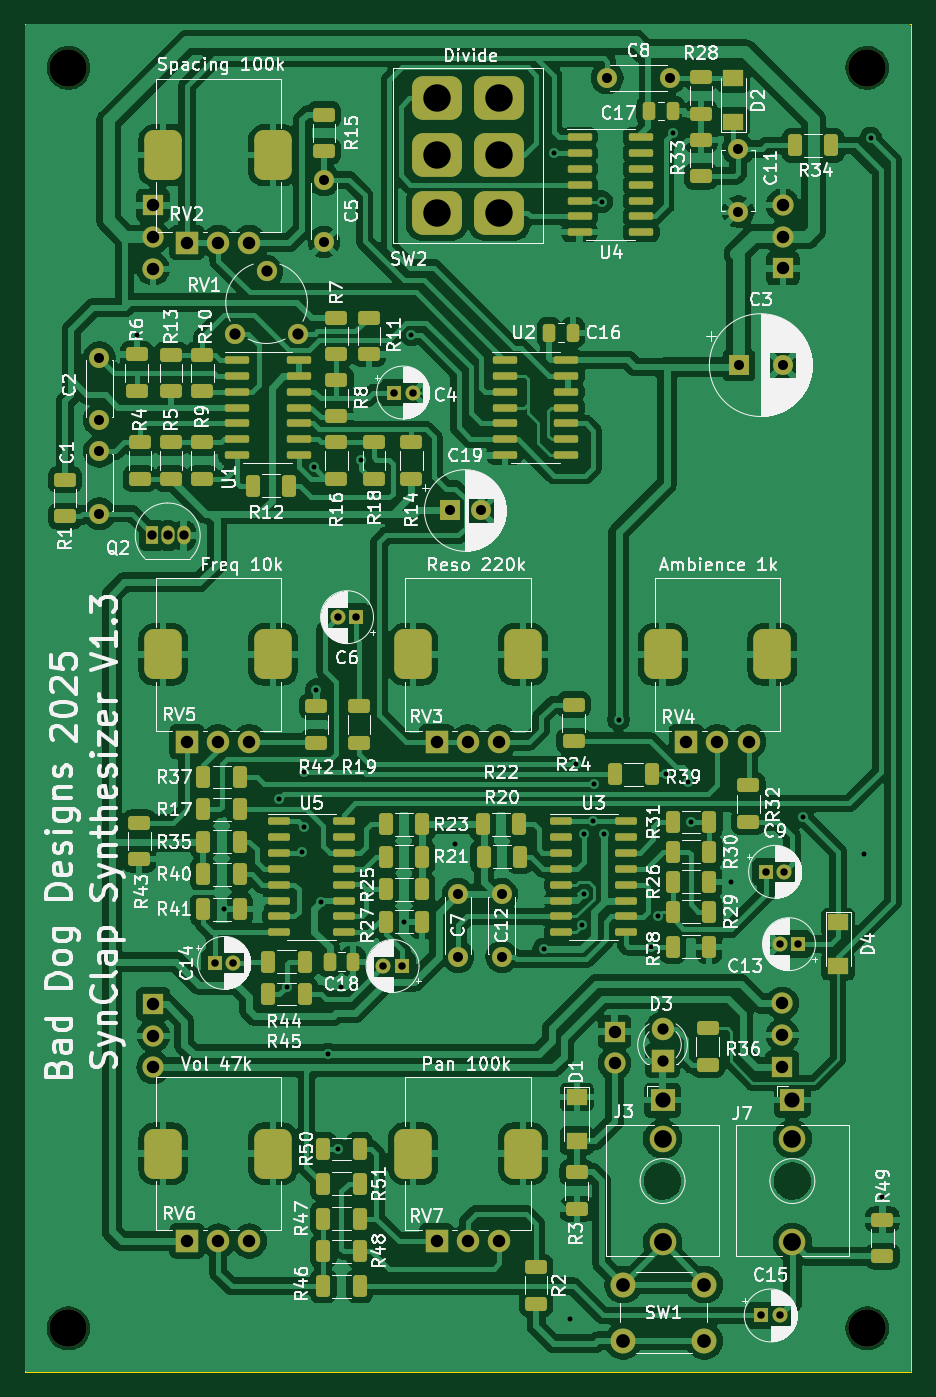
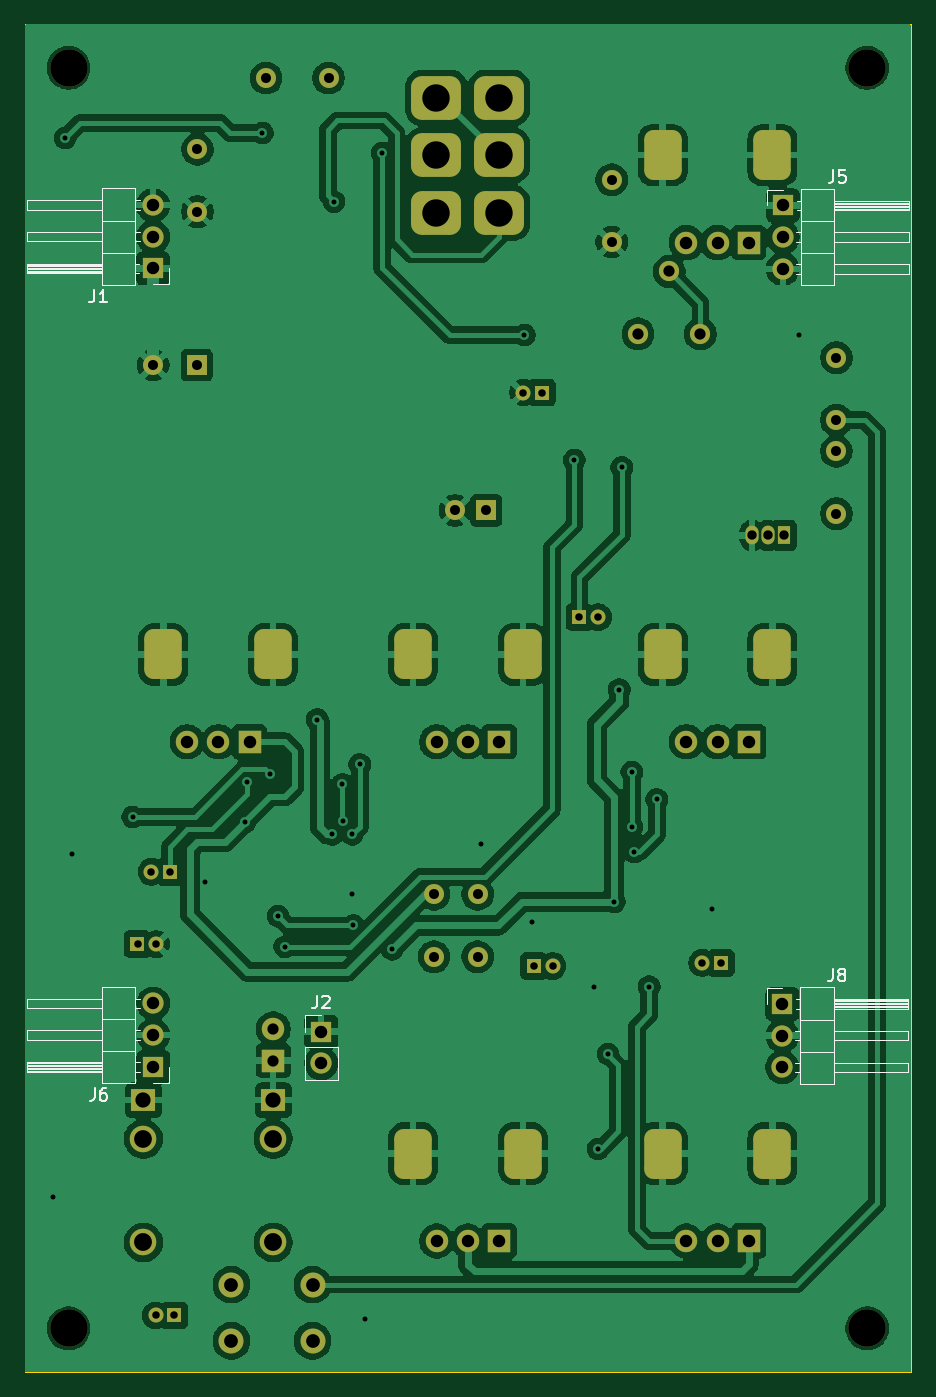
Circuit board: 11 layer files. Board 71.0 x 108.0 mm.
- bottom_copper: Synclap-B_Cu.gbr (221150 bytes)
- bottom_mask: Synclap-B_Mask.gbr (5507 bytes)
- paste: Synclap-B_Paste.gbr (465 bytes)
- bottom_silk: Synclap-B_Silkscreen.gbr (12775 bytes)
- outline: Synclap-Edge_Cuts.gbr (630 bytes)
- top_copper: Synclap-F_Cu.gbr (333901 bytes)
- top_mask: Synclap-F_Mask.gbr (12781 bytes)
- paste: Synclap-F_Paste.gbr (8284 bytes)
- top_silk: Synclap-F_Silkscreen.gbr (258441 bytes)
- drill: Synclap-NPTH.drl (414 bytes)
- drill: Synclap-PTH.drl (3699 bytes)

=== bottom_copper: Synclap-B_Cu.gbr (221150 bytes, source omitted) ===
=== bottom_mask: Synclap-B_Mask.gbr ===
%TF.GenerationSoftware,KiCad,Pcbnew,9.0.1*%
%TF.CreationDate,2025-05-15T13:05:07+01:00*%
%TF.ProjectId,Synclap,53796e63-6c61-4702-9e6b-696361645f70,rev?*%
%TF.SameCoordinates,Original*%
%TF.FileFunction,Soldermask,Bot*%
%TF.FilePolarity,Negative*%
%FSLAX46Y46*%
G04 Gerber Fmt 4.6, Leading zero omitted, Abs format (unit mm)*
G04 Created by KiCad (PCBNEW 9.0.1) date 2025-05-15 13:05:07*
%MOMM*%
%LPD*%
G01*
G04 APERTURE LIST*
G04 Aperture macros list*
%AMRoundRect*
0 Rectangle with rounded corners*
0 $1 Rounding radius*
0 $2 $3 $4 $5 $6 $7 $8 $9 X,Y pos of 4 corners*
0 Add a 4 corners polygon primitive as box body*
4,1,4,$2,$3,$4,$5,$6,$7,$8,$9,$2,$3,0*
0 Add four circle primitives for the rounded corners*
1,1,$1+$1,$2,$3*
1,1,$1+$1,$4,$5*
1,1,$1+$1,$6,$7*
1,1,$1+$1,$8,$9*
0 Add four rect primitives between the rounded corners*
20,1,$1+$1,$2,$3,$4,$5,0*
20,1,$1+$1,$4,$5,$6,$7,0*
20,1,$1+$1,$6,$7,$8,$9,0*
20,1,$1+$1,$8,$9,$2,$3,0*%
G04 Aperture macros list end*
%ADD10R,1.800000X1.800000*%
%ADD11C,1.800000*%
%ADD12RoundRect,0.750000X0.750000X-1.250000X0.750000X1.250000X-0.750000X1.250000X-0.750000X-1.250000X0*%
%ADD13RoundRect,0.875000X-1.125000X-0.875000X1.125000X-0.875000X1.125000X0.875000X-1.125000X0.875000X0*%
%ADD14C,1.600000*%
%ADD15R,1.200000X1.200000*%
%ADD16C,1.200000*%
%ADD17R,1.930000X1.830000*%
%ADD18C,2.130000*%
%ADD19R,1.600000X1.600000*%
%ADD20C,3.000000*%
%ADD21R,1.050000X1.500000*%
%ADD22O,1.050000X1.500000*%
%ADD23C,1.620000*%
%ADD24C,2.000000*%
%ADD25R,1.700000X1.700000*%
%ADD26O,1.700000X1.700000*%
G04 APERTURE END LIST*
D10*
%TO.C,RV5*%
X170030000Y-98780000D03*
D11*
X172530000Y-98780000D03*
X175030000Y-98780000D03*
D12*
X168130000Y-91780000D03*
X176930000Y-91780000D03*
%TD*%
D10*
%TO.C,RV7*%
X190030000Y-138780000D03*
D11*
X192530000Y-138780000D03*
X195030000Y-138780000D03*
D12*
X188130000Y-131780000D03*
X196930000Y-131780000D03*
%TD*%
D13*
%TO.C,SW2*%
X190050000Y-47200000D03*
X195050000Y-47200000D03*
X190050000Y-51800000D03*
X195050000Y-51800000D03*
X190050000Y-56400000D03*
X195050000Y-56400000D03*
%TD*%
D14*
%TO.C,C1*%
X163000000Y-80500000D03*
X163000000Y-75500000D03*
%TD*%
D10*
%TO.C,RV3*%
X190030000Y-98780000D03*
D11*
X192530000Y-98780000D03*
X195030000Y-98780000D03*
D12*
X188130000Y-91780000D03*
X196930000Y-91780000D03*
%TD*%
D10*
%TO.C,RV6*%
X170030000Y-138780000D03*
D11*
X172530000Y-138780000D03*
X175030000Y-138780000D03*
D12*
X168130000Y-131780000D03*
X176930000Y-131780000D03*
%TD*%
D15*
%TO.C,C4*%
X186594888Y-70800000D03*
D16*
X188094888Y-70800000D03*
%TD*%
D14*
%TO.C,C8*%
X203700000Y-45600000D03*
X208700000Y-45600000D03*
%TD*%
D17*
%TO.C,J3*%
X208130000Y-127500000D03*
D18*
X208130000Y-138900000D03*
X208130000Y-130600000D03*
%TD*%
D19*
%TO.C,C3*%
X214247349Y-68600000D03*
D14*
X217747349Y-68600000D03*
%TD*%
D17*
%TO.C,J7*%
X218530000Y-127500000D03*
D18*
X218530000Y-138900000D03*
X218530000Y-130600000D03*
%TD*%
D10*
%TO.C,RV4*%
X210030000Y-98780000D03*
D11*
X212530000Y-98780000D03*
X215030000Y-98780000D03*
D12*
X208130000Y-91780000D03*
X216930000Y-91780000D03*
%TD*%
D14*
%TO.C,C2*%
X163000000Y-73000000D03*
X163000000Y-68000000D03*
%TD*%
D10*
%TO.C,D3*%
X208130000Y-124330000D03*
D11*
X208130000Y-121790000D03*
%TD*%
D20*
%TO.C,H2*%
X160530000Y-44780000D03*
%TD*%
D14*
%TO.C,C11*%
X214200000Y-51300000D03*
X214200000Y-56300000D03*
%TD*%
D20*
%TO.C,H3*%
X160530000Y-145780000D03*
%TD*%
D21*
%TO.C,Q2*%
X167210000Y-82250000D03*
D22*
X168480000Y-82250000D03*
X169750000Y-82250000D03*
%TD*%
D20*
%TO.C,H1*%
X224530000Y-44780000D03*
%TD*%
D15*
%TO.C,C15*%
X216044888Y-144750000D03*
D16*
X217544888Y-144750000D03*
%TD*%
D14*
%TO.C,C12*%
X195250000Y-116000000D03*
X195250000Y-111000000D03*
%TD*%
D19*
%TO.C,C19*%
X191067621Y-80250000D03*
D14*
X193567621Y-80250000D03*
%TD*%
%TO.C,C7*%
X191750000Y-116000000D03*
X191750000Y-111000000D03*
%TD*%
D15*
%TO.C,C14*%
X172250000Y-116500000D03*
D16*
X173750000Y-116500000D03*
%TD*%
D10*
%TO.C,RV2*%
X170030000Y-58780000D03*
D11*
X172530000Y-58780000D03*
X175030000Y-58780000D03*
D12*
X168130000Y-51780000D03*
X176930000Y-51780000D03*
%TD*%
D14*
%TO.C,C5*%
X181000000Y-53750000D03*
X181000000Y-58750000D03*
%TD*%
D20*
%TO.C,H4*%
X224530000Y-145780000D03*
%TD*%
D15*
%TO.C,C13*%
X219005112Y-115000000D03*
D16*
X217505112Y-115000000D03*
%TD*%
D15*
%TO.C,C6*%
X183600000Y-88800000D03*
D16*
X182100000Y-88800000D03*
%TD*%
D23*
%TO.C,RV1*%
X178900000Y-66100000D03*
X176400000Y-61100000D03*
X173900000Y-66100000D03*
%TD*%
D15*
%TO.C,C10*%
X187250000Y-116750000D03*
D16*
X185750000Y-116750000D03*
%TD*%
D15*
%TO.C,C9*%
X216394888Y-109200000D03*
D16*
X217894888Y-109200000D03*
%TD*%
D24*
%TO.C,SW1*%
X204980000Y-142280000D03*
X211480000Y-142280000D03*
X204980000Y-146780000D03*
X211480000Y-146780000D03*
%TD*%
D25*
%TO.C,J2*%
X204280000Y-122005000D03*
D26*
X204280000Y-124545000D03*
%TD*%
D25*
%TO.C,J5*%
X167305000Y-55805000D03*
D26*
X167305000Y-58345000D03*
X167305000Y-60885000D03*
%TD*%
D25*
%TO.C,J8*%
X167330000Y-119790000D03*
D26*
X167330000Y-122330000D03*
X167330000Y-124870000D03*
%TD*%
D25*
%TO.C,J6*%
X217730000Y-124830000D03*
D26*
X217730000Y-122290000D03*
X217730000Y-119750000D03*
%TD*%
D25*
%TO.C,J1*%
X217755000Y-60855000D03*
D26*
X217755000Y-58315000D03*
X217755000Y-55775000D03*
%TD*%
M02*

=== paste: Synclap-B_Paste.gbr ===
%TF.GenerationSoftware,KiCad,Pcbnew,9.0.1*%
%TF.CreationDate,2025-05-15T13:05:07+01:00*%
%TF.ProjectId,Synclap,53796e63-6c61-4702-9e6b-696361645f70,rev?*%
%TF.SameCoordinates,Original*%
%TF.FileFunction,Paste,Bot*%
%TF.FilePolarity,Positive*%
%FSLAX46Y46*%
G04 Gerber Fmt 4.6, Leading zero omitted, Abs format (unit mm)*
G04 Created by KiCad (PCBNEW 9.0.1) date 2025-05-15 13:05:07*
%MOMM*%
%LPD*%
G01*
G04 APERTURE LIST*
G04 APERTURE END LIST*
M02*

=== bottom_silk: Synclap-B_Silkscreen.gbr (12775 bytes, source omitted) ===
=== outline: Synclap-Edge_Cuts.gbr ===
%TF.GenerationSoftware,KiCad,Pcbnew,9.0.1*%
%TF.CreationDate,2025-05-15T13:05:07+01:00*%
%TF.ProjectId,Synclap,53796e63-6c61-4702-9e6b-696361645f70,rev?*%
%TF.SameCoordinates,Original*%
%TF.FileFunction,Profile,NP*%
%FSLAX46Y46*%
G04 Gerber Fmt 4.6, Leading zero omitted, Abs format (unit mm)*
G04 Created by KiCad (PCBNEW 9.0.1) date 2025-05-15 13:05:07*
%MOMM*%
%LPD*%
G01*
G04 APERTURE LIST*
%TA.AperFunction,Profile*%
%ADD10C,0.100000*%
%TD*%
G04 APERTURE END LIST*
D10*
X157030000Y-41280000D02*
X228030000Y-41280000D01*
X228030000Y-149280000D01*
X157030000Y-149280000D01*
X157030000Y-41280000D01*
M02*

=== top_copper: Synclap-F_Cu.gbr (333901 bytes, source omitted) ===
=== top_mask: Synclap-F_Mask.gbr (12781 bytes, source omitted) ===
=== paste: Synclap-F_Paste.gbr (8284 bytes, source omitted) ===
=== top_silk: Synclap-F_Silkscreen.gbr (258441 bytes, source omitted) ===
=== drill: Synclap-NPTH.drl ===
M48
; DRILL file {KiCad 9.0.1} date 2025-05-15T13:05:12+0100
; FORMAT={-:-/ absolute / metric / decimal}
; #@! TF.CreationDate,2025-05-15T13:05:12+01:00
; #@! TF.GenerationSoftware,Kicad,Pcbnew,9.0.1
; #@! TF.FileFunction,NonPlated,1,2,NPTH
FMAT,2
METRIC
; #@! TA.AperFunction,NonPlated,NPTH,ComponentDrill
T1C3.000
%
G90
G05
T1
X160.53Y-44.78
X160.53Y-145.78
X224.53Y-44.78
X224.53Y-145.78
M30

=== drill: Synclap-PTH.drl ===
M48
; DRILL file {KiCad 9.0.1} date 2025-05-15T13:05:12+0100
; FORMAT={-:-/ absolute / metric / decimal}
; #@! TF.CreationDate,2025-05-15T13:05:12+01:00
; #@! TF.GenerationSoftware,Kicad,Pcbnew,9.0.1
; #@! TF.FileFunction,Plated,1,2,PTH
FMAT,2
METRIC
; #@! TA.AperFunction,Plated,PTH,ViaDrill
T1C0.400
; #@! TA.AperFunction,Plated,PTH,ComponentDrill
T2C0.600
; #@! TA.AperFunction,Plated,PTH,ComponentDrill
T3C0.750
; #@! TA.AperFunction,Plated,PTH,ComponentDrill
T4C0.800
; #@! TA.AperFunction,Plated,PTH,ComponentDrill
T5C0.900
; #@! TA.AperFunction,Plated,PTH,ComponentDrill
T6C1.000
; #@! TA.AperFunction,Plated,PTH,ComponentDrill
T7C1.100
; #@! TA.AperFunction,Plated,PTH,ComponentDrill
T8C1.220
; #@! TA.AperFunction,Plated,PTH,ComponentDrill
T9C1.420
; #@! TA.AperFunction,Plated,PTH,ComponentDrill
T10C1.430
; #@! TA.AperFunction,Plated,PTH,ComponentDrill
T11C1.800
; #@! TA.AperFunction,Plated,PTH,ComponentDrill
T12C2.200
%
G90
G05
T1
X166.0Y-66.2
X173.0Y-112.2
X177.4Y-103.4
X178.0Y-118.4
X179.2Y-107.6
X179.4Y-101.2
X179.4Y-105.6
X180.2Y-76.8
X180.4Y-94.6
X180.8Y-111.6
X181.3Y-123.8
X182.1Y-131.4
X182.4Y-118.4
X184.0Y-76.2
X187.4Y-113.2
X188.0Y-66.2
X191.5Y-107.0
X198.6Y-115.4
X199.4Y-51.6
X200.75Y-145.0
X201.2Y-100.6
X201.7Y-113.5
X201.8Y-106.2
X201.8Y-111.0
X202.555Y-105.155
X202.6Y-102.2
X203.25Y-55.5
X203.4Y-106.2
X204.6Y-97.0
X207.2Y-115.2
X207.75Y-112.75
X208.4Y-101.4
X209.0Y-50.0
X210.2Y-102.0
X210.4Y-105.2
X213.6Y-110.0
X219.4Y-104.8
X224.25Y-107.75
X224.8Y-50.4
X225.75Y-135.25
T2
X172.25Y-116.5
X173.75Y-116.5
X182.1Y-88.8
X183.6Y-88.8
X185.75Y-116.75
X186.595Y-70.8
X187.25Y-116.75
X188.095Y-70.8
X216.045Y-144.75
X216.395Y-109.2
X217.505Y-115.0
X217.545Y-144.75
X217.895Y-109.2
X219.005Y-115.0
T3
X167.21Y-82.25
X168.48Y-82.25
X169.75Y-82.25
T4
X163.0Y-68.0
X163.0Y-73.0
X163.0Y-75.5
X163.0Y-80.5
X181.0Y-53.75
X181.0Y-58.75
X191.068Y-80.25
X191.75Y-111.0
X191.75Y-116.0
X193.568Y-80.25
X195.25Y-111.0
X195.25Y-116.0
X203.7Y-45.6
X208.7Y-45.6
X214.2Y-51.3
X214.2Y-56.3
X214.247Y-68.6
X217.747Y-68.6
T5
X173.9Y-66.1
X176.4Y-61.1
X178.9Y-66.1
X208.13Y-121.79
X208.13Y-124.33
T6
X167.305Y-55.805
X167.305Y-58.345
X167.305Y-60.885
X167.33Y-119.79
X167.33Y-122.33
X167.33Y-124.87
X170.03Y-58.78
X170.03Y-98.78
X170.03Y-138.78
X172.53Y-58.78
X172.53Y-98.78
X172.53Y-138.78
X175.03Y-58.78
X175.03Y-98.78
X175.03Y-138.78
X190.03Y-98.78
X190.03Y-138.78
X192.53Y-98.78
X192.53Y-138.78
X195.03Y-98.78
X195.03Y-138.78
X204.28Y-122.005
X204.28Y-124.545
X210.03Y-98.78
X212.53Y-98.78
X215.03Y-98.78
X217.73Y-119.75
X217.73Y-122.29
X217.73Y-124.83
X217.755Y-55.775
X217.755Y-58.315
X217.755Y-60.855
T7
X204.98Y-142.28
X204.98Y-146.78
X211.48Y-142.28
X211.48Y-146.78
T8
X208.13Y-127.5
X218.53Y-127.5
T9
X208.13Y-130.6
X218.53Y-130.6
T10
X208.13Y-138.9
X218.53Y-138.9
T12
X190.05Y-47.2
X190.05Y-51.8
X190.05Y-56.4
X195.05Y-47.2
X195.05Y-51.8
X195.05Y-56.4
T11
G00X168.13Y-51.93
M15
G01X168.13Y-51.63
M16
G05
G00X168.13Y-91.93
M15
G01X168.13Y-91.63
M16
G05
G00X168.13Y-131.93
M15
G01X168.13Y-131.63
M16
G05
G00X176.93Y-51.93
M15
G01X176.93Y-51.63
M16
G05
G00X176.93Y-91.93
M15
G01X176.93Y-91.63
M16
G05
G00X176.93Y-131.93
M15
G01X176.93Y-131.63
M16
G05
G00X188.13Y-91.93
M15
G01X188.13Y-91.63
M16
G05
G00X188.13Y-131.93
M15
G01X188.13Y-131.63
M16
G05
G00X196.93Y-91.93
M15
G01X196.93Y-91.63
M16
G05
G00X196.93Y-131.93
M15
G01X196.93Y-131.63
M16
G05
G00X208.13Y-91.93
M15
G01X208.13Y-91.63
M16
G05
G00X216.93Y-91.93
M15
G01X216.93Y-91.63
M16
G05
M30
